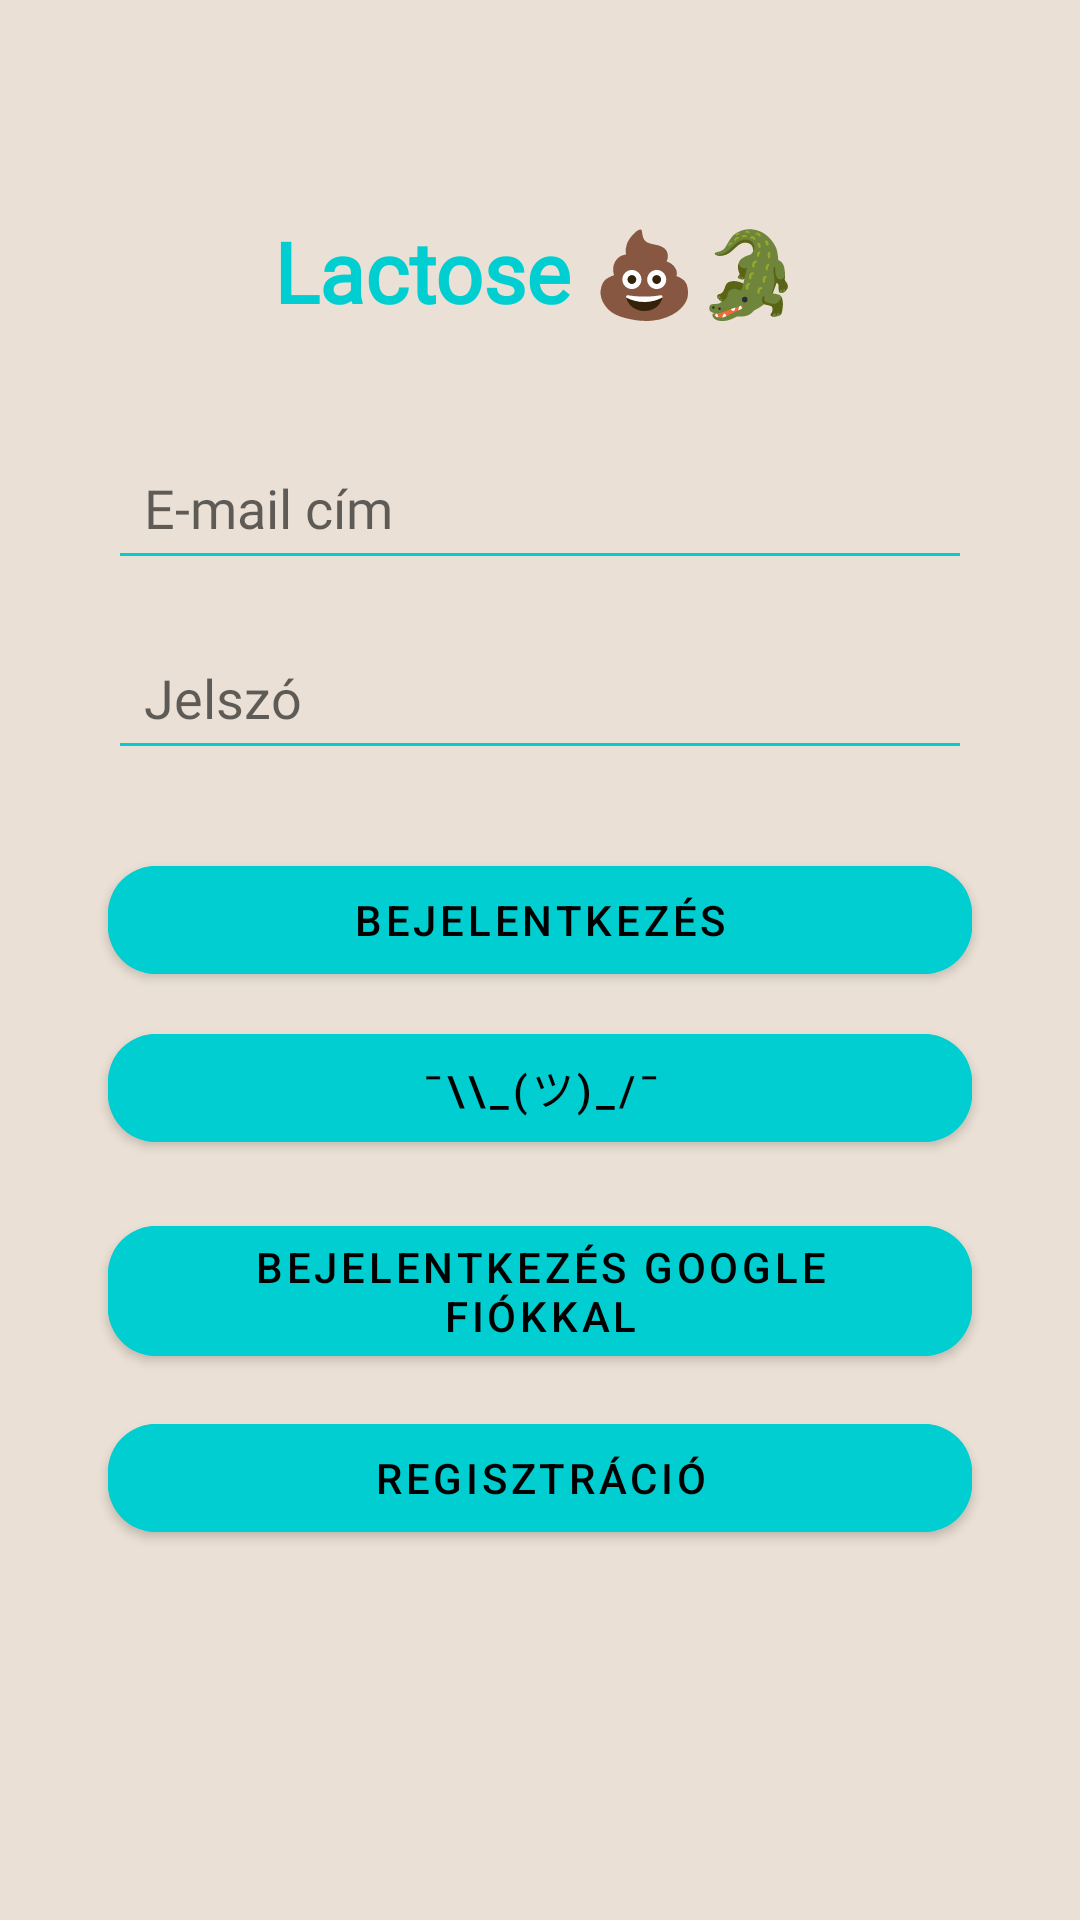

Write the Android layout XML for this screen, with the resource values it uses.
<!-- AndroidManifest.xml: application theme Theme.ClothingShop -->
<!-- res/layout/activity_main.xml -->
<?xml version="1.0" encoding="utf-8"?>
<androidx.constraintlayout.widget.ConstraintLayout
    xmlns:android="http://schemas.android.com/apk/res/android"
    xmlns:app="http://schemas.android.com/apk/res-auto"
    xmlns:tools="http://schemas.android.com/tools"
    android:layout_width="match_parent"
    android:layout_height="match_parent"
    tools:context=".MainActivity">


    <TextView
        android:id="@+id/titleText"
        android:layout_width="wrap_content"
        android:layout_height="wrap_content"
        android:fontFamily="@font/monsterrat_bold"
        android:gravity="center"
        android:text="Lactose 💩🐊"
        android:textColor="@color/cyan"
        android:textStyle="bold"
        android:textSize="28sp"
        app:layout_constraintBottom_toTopOf="@id/editTextUserName"
        app:layout_constraintEnd_toEndOf="parent"
        app:layout_constraintHorizontal_bias="0.497"
        app:layout_constraintStart_toStartOf="parent"
        app:layout_constraintTop_toTopOf="parent"
        app:layout_constraintVertical_bias="0.666" />

    <EditText
        android:id="@+id/editTextUserName"
        android:layout_width="0dp"
        android:layout_height="wrap_content"
        android:backgroundTint="@color/cyan"
        android:fontFamily="@font/monsterrat"
        android:hint="@string/email_address"
        android:inputType="text"
        android:padding="12dp"
        android:textColor="@color/black"
        app:layout_constraintBottom_toBottomOf="parent"
        app:layout_constraintEnd_toEndOf="parent"
        app:layout_constraintStart_toStartOf="parent"
        app:layout_constraintTop_toTopOf="parent"
        app:layout_constraintVertical_bias="0.245"
        app:layout_constraintWidth_percent="0.8" />

    <EditText
        android:id="@+id/editTextPassword"
        android:layout_width="0dp"
        android:layout_height="wrap_content"
        android:layout_marginBottom="150dp"
        android:backgroundTint="@color/cyan"
        android:fontFamily="@font/monsterrat"
        android:hint="@string/password"
        android:inputType="textPassword"
        android:padding="12dp"
        android:textColor="@color/black"
        app:layout_constraintBottom_toBottomOf="parent"
        app:layout_constraintEnd_toEndOf="parent"
        app:layout_constraintStart_toStartOf="parent"
        app:layout_constraintTop_toBottomOf="@+id/editTextUserName"
        app:layout_constraintVertical_bias="0.06"
        app:layout_constraintWidth_percent="0.8" />

    <com.google.android.material.button.MaterialButton
        android:id="@+id/loginButton"
        style="@style/Widget.MaterialComponents.Button"
        android:layout_width="0dp"
        android:layout_height="wrap_content"
        android:backgroundTint="@color/cyan"
        android:onClick="login"
        android:text="@string/login"
        android:textColor="@color/black"
        app:cornerRadius="16dp"
        app:layout_constraintBottom_toBottomOf="parent"
        app:layout_constraintEnd_toEndOf="parent"
        app:layout_constraintStart_toStartOf="parent"
        app:layout_constraintTop_toBottomOf="@+id/editTextPassword"
        app:layout_constraintVertical_bias="0.078"
        app:layout_constraintWidth_percent="0.8" />

    <com.google.android.material.button.MaterialButton
        android:id="@+id/registerButton"
        style="@style/Widget.MaterialComponents.Button"
        android:layout_width="0dp"
        android:layout_height="wrap_content"
        android:backgroundTint="@color/cyan"
        android:onClick="register"
        android:text="@string/registration"
        android:textColor="@color/black"
        app:cornerRadius="16dp"
        app:layout_constraintBottom_toBottomOf="parent"
        app:layout_constraintEnd_toEndOf="parent"
        app:layout_constraintStart_toStartOf="parent"
        app:layout_constraintTop_toBottomOf="@+id/googleSignInButton"
        app:layout_constraintVertical_bias="0.079"
        app:layout_constraintWidth_percent="0.8" />

    <com.google.android.material.button.MaterialButton
        android:id="@+id/guestLoginButton"
        style="@style/Widget.MaterialComponents.Button"
        android:layout_width="0dp"
        android:layout_height="wrap_content"
        android:layout_marginTop="8dp"
        android:backgroundTint="@color/cyan"
        android:onClick="loginAsGuest"
        android:text="¯\\_(ツ)_/¯"
        android:textColor="@color/black"
        app:cornerRadius="16dp"
        app:layout_constraintEnd_toEndOf="parent"
        app:layout_constraintStart_toStartOf="parent"
        app:layout_constraintTop_toBottomOf="@+id/loginButton"
        app:layout_constraintWidth_percent="0.8" />

    <com.google.android.material.button.MaterialButton
        android:id="@+id/googleSignInButton"
        style="@style/Widget.MaterialComponents.Button"
        android:layout_width="0dp"
        android:layout_height="wrap_content"
        android:layout_marginTop="16dp"
        android:backgroundTint="@color/cyan"
        android:onClick="loginWithGoogle"
        android:text="Bejelentkezés Google fiókkal"
        android:textColor="@color/black"
        app:cornerRadius="16dp"
        app:layout_constraintEnd_toEndOf="parent"
        app:layout_constraintStart_toStartOf="parent"
        app:layout_constraintTop_toBottomOf="@+id/guestLoginButton"
        app:layout_constraintWidth_percent="0.8" />

</androidx.constraintlayout.widget.ConstraintLayout>
<!-- resources referenced by this layout -->
<resources>
  <color name="black">#FF000000</color>
  <color name="cyan">#00CED1</color>
  <string name="email_address">E-mail cím</string>
  <string name="login">Bejelentkezés</string>
  <string name="password">Jelszó</string>
  <string name="registration">Regisztráció</string>
  <style name="Theme.ClothingShop" parent="Theme.MaterialComponents.DayNight.DarkActionBar">
          <item name="colorPrimary">@color/app_bar_background</item>
          <item name="colorPrimaryVariant">@color/cyan</item>
          <item name="colorOnPrimary">@color/white</item>
          <item name="colorSecondary">@color/teal_200</item>
          <item name="colorSecondaryVariant">@color/teal_700</item>
          <item name="colorOnSecondary">@color/black</item>
          <item name="android:statusBarColor" tools:targetApi="l">?attr/colorPrimaryVariant</item>
          <item name="android:windowBackground">@color/background_light</item>
  
      </style>
  <color name="app_bar_background">#00CED1</color>
  <color name="white">#FFFFFFFF</color>
  <color name="teal_200">#FF03DAC5</color>
  <color name="teal_700">#FF018786</color>
  <color name="background_light">#EAE0D5</color>
</resources>
